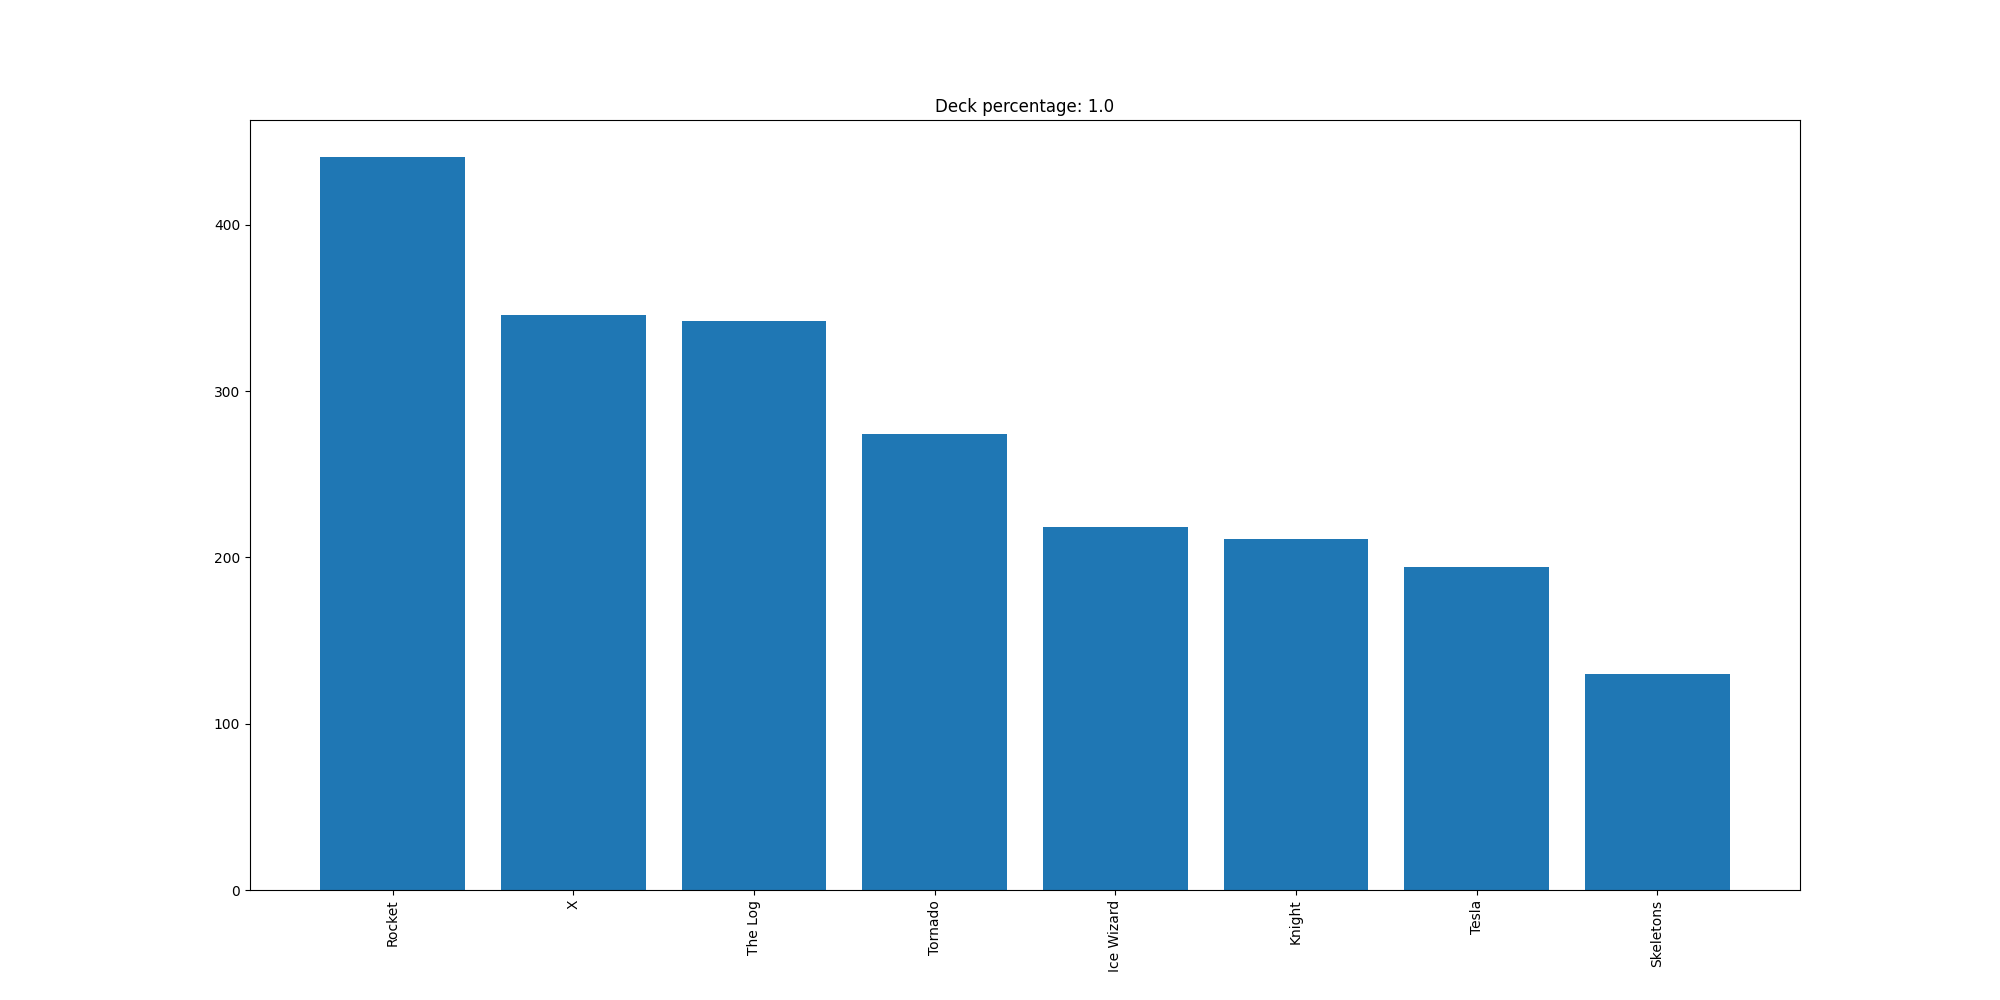

The data file committed next to this chart (first rows):
Rocket, 441
X, 346
The Log, 342
Tornado, 274
Ice Wizard, 218
Knight, 211
Tesla, 194
Skeletons, 130
